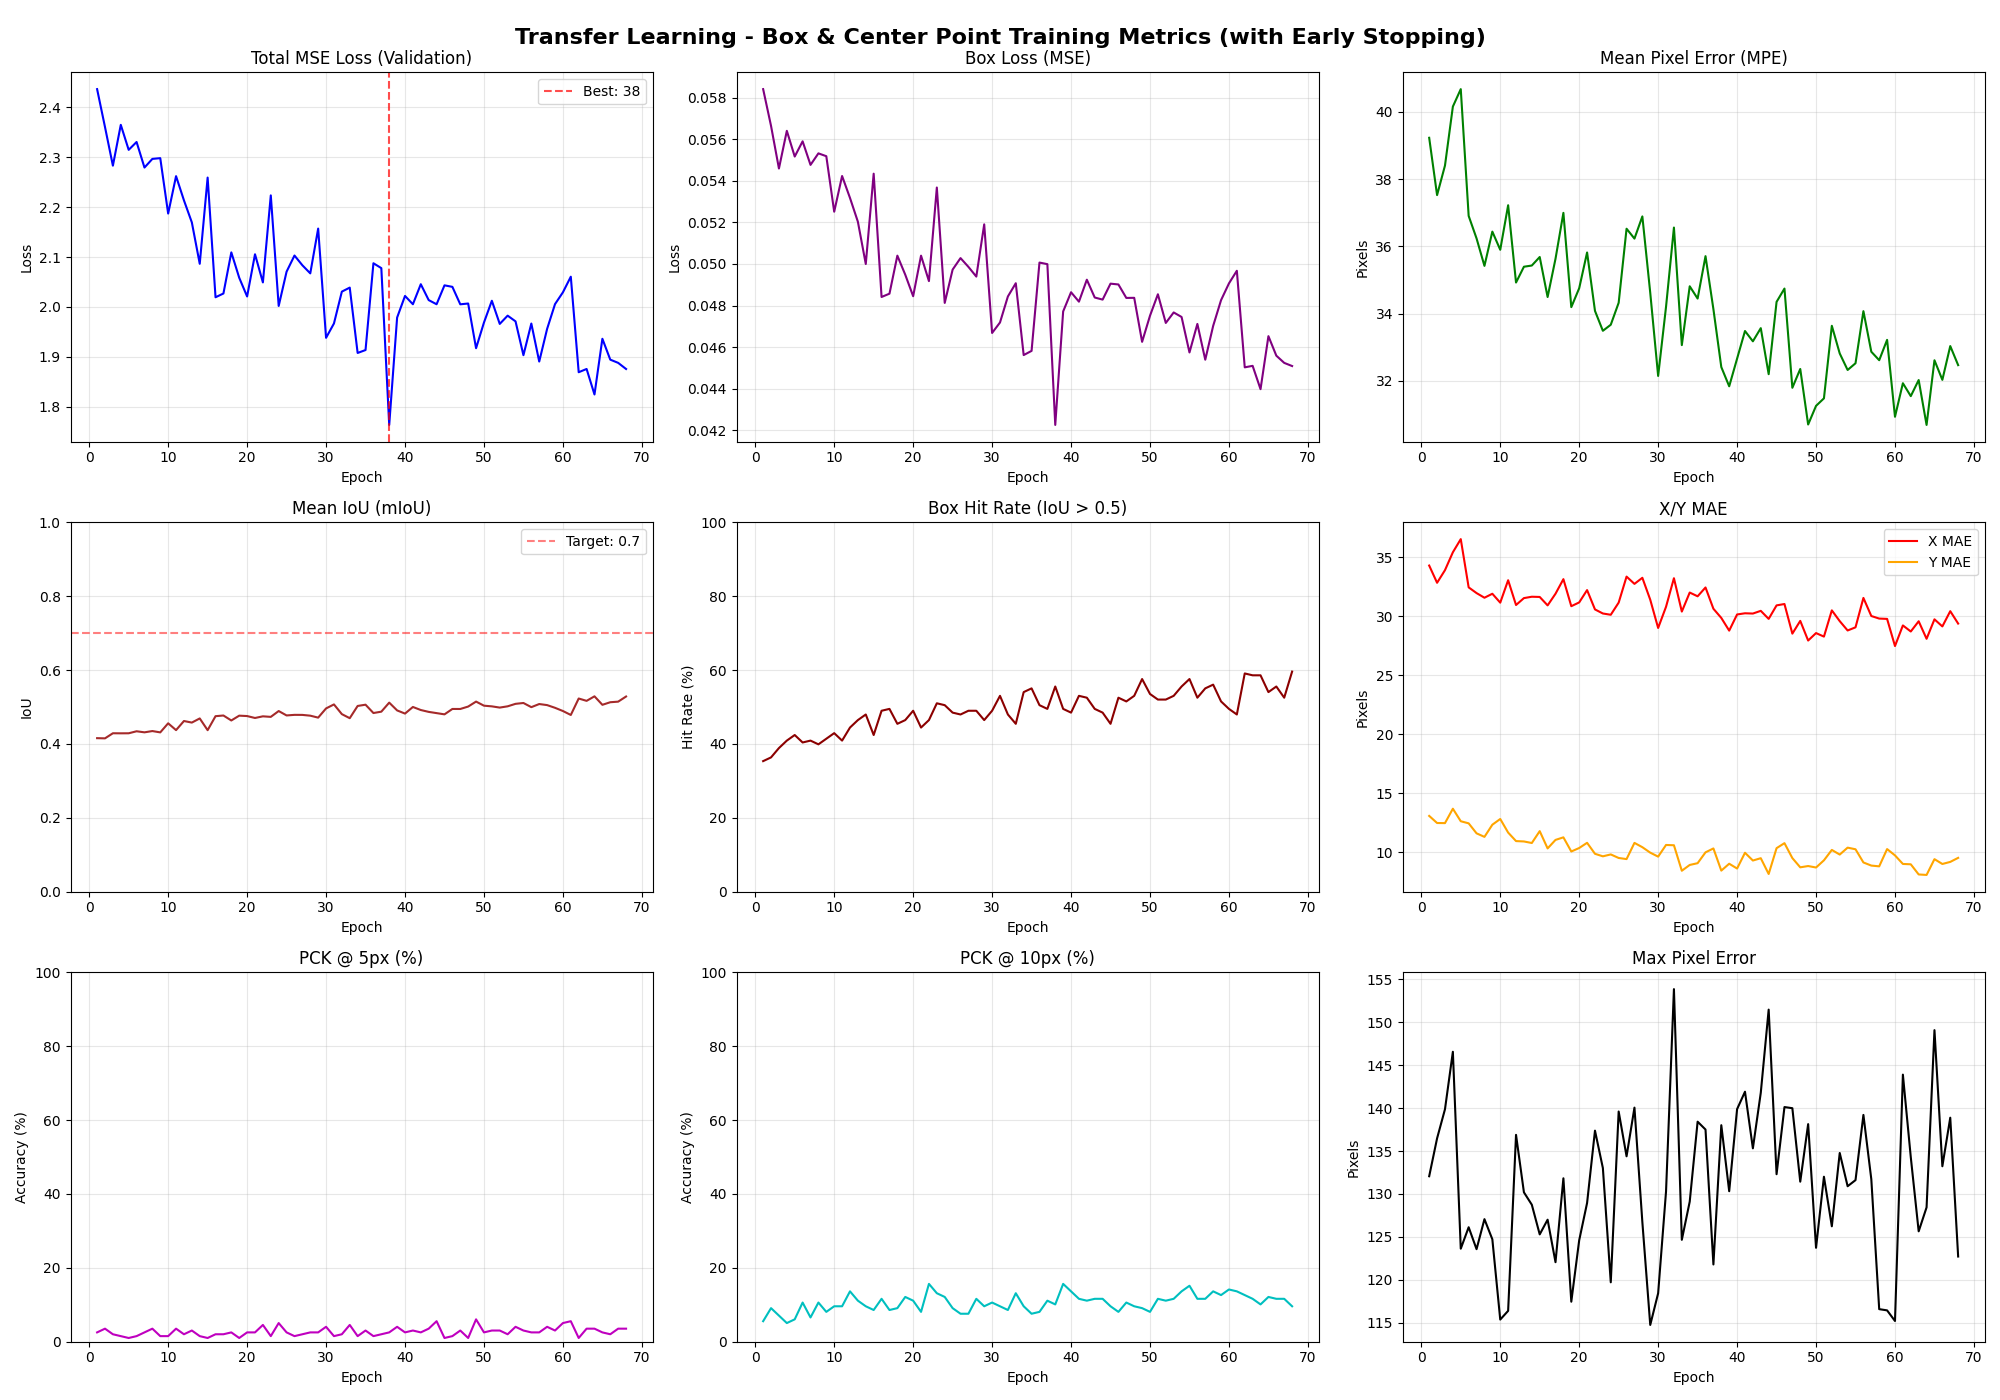

The file beside this chart, header and first rows:
Epoch, Train_MSE_Loss, Train_Box_Loss, Train_Mean_IoU, Train_Box_Hit_Rate, Train_MPE, Train_X_MAE, Train_Y_MAE, Train_PCK@5px, Train_PCK@10px, Train_Max_Error, Val_MSE_Loss, Val_Box_Loss, Val_Mean_IoU, Val_Box_Hit_Rate, Val_MPE, Val_X_MAE, Val_Y_MAE, Val_PCK@5px, Val_PCK@10px, Val_Max_Error
1, 1.599, 0.0393, 0.5557, 65.99, 21.08, 15.85, 10.63, 4.57, 16.62, 73.03, 2.437, 0.05841, 0.4157, 35.35, 39.23, 34.28, 13.08, 2.53, 5.56, 132.1
2, 1.519, 0.03734, 0.5579, 64.72, 20.22, 15.20, 10.11, 6.35, 17.64, 66.17, 2.361, 0.05664, 0.4152, 36.36, 37.53, 32.82, 12.48, 3.54, 9.09, 136.5
3, 1.398, 0.03436, 0.5954, 74.49, 19.58, 15.06, 9.48, 6.09, 18.65, 63.21, 2.283, 0.05459, 0.4290, 38.89, 38.40, 33.89, 12.47, 2.02, 7.07, 139.9
4, 1.558, 0.03814, 0.5688, 68.15, 23.13, 17.82, 11.09, 2.92, 13.96, 77.49, 2.365, 0.0564, 0.4288, 40.91, 40.16, 35.40, 13.69, 1.52, 5.05, 146.6
5, 1.399, 0.03422, 0.5952, 76.14, 22.36, 17.59, 10.48, 4.06, 16.62, 69.80, 2.315, 0.05516, 0.4289, 42.42, 40.68, 36.52, 12.63, 1.01, 6.06, 123.6
6, 1.519, 0.03725, 0.5887, 75.63, 21.69, 17.04, 9.98, 3.81, 16.24, 95.91, 2.331, 0.0559, 0.4344, 40.40, 36.91, 32.43, 12.45, 1.52, 10.61, 126.1
7, 1.443, 0.03544, 0.5893, 74.75, 19.70, 15.55, 9.12, 5.71, 23.98, 79.92, 2.279, 0.05476, 0.4315, 40.91, 36.24, 31.95, 11.61, 2.53, 6.57, 123.6
8, 1.428, 0.03511, 0.5978, 76.78, 19.39, 15.46, 8.68, 5.20, 21.70, 82.39, 2.297, 0.05532, 0.4350, 39.90, 35.42, 31.55, 11.31, 3.54, 10.61, 127.1
9, 1.402, 0.03449, 0.6045, 78.05, 18.92, 14.38, 9.66, 6.85, 22.21, 68.34, 2.298, 0.05518, 0.4313, 41.41, 36.44, 31.89, 12.34, 1.52, 8.08, 124.7
10, 1.333, 0.03276, 0.6228, 81.98, 19.25, 14.52, 9.69, 5.46, 19.29, 60.16, 2.187, 0.05251, 0.4559, 42.93, 35.90, 31.14, 12.82, 1.52, 9.60, 115.4
11, 1.425, 0.03516, 0.6038, 78.43, 17.36, 12.92, 9.02, 6.85, 25.00, 55.35, 2.262, 0.05423, 0.4375, 40.91, 37.22, 33.03, 11.67, 3.54, 9.60, 116.4
12, 1.397, 0.03443, 0.6200, 83.25, 17.66, 13.41, 8.78, 6.22, 23.22, 61.90, 2.214, 0.05317, 0.4621, 44.44, 34.93, 30.94, 10.95, 2.02, 13.64, 136.9
13, 1.279, 0.03151, 0.6316, 83.88, 17.17, 13.53, 7.92, 6.73, 27.03, 72.63, 2.17, 0.05203, 0.4579, 46.46, 35.40, 31.52, 10.92, 3.03, 11.11, 130.2
14, 1.271, 0.03139, 0.6233, 82.99, 15.92, 12.08, 8.10, 8.12, 26.65, 62.85, 2.087, 0.05, 0.4691, 47.98, 35.43, 31.64, 10.79, 1.52, 9.60, 128.8
15, 1.431, 0.03526, 0.5995, 79.44, 18.56, 13.66, 9.80, 4.95, 18.27, 62.09, 2.259, 0.05434, 0.4373, 42.42, 35.69, 31.62, 11.79, 1.01, 8.59, 125.3
16, 1.173, 0.02878, 0.6564, 88.58, 17.74, 14.38, 7.47, 7.61, 25.51, 83.75, 2.02, 0.04841, 0.4752, 48.99, 34.50, 30.90, 10.33, 2.02, 11.62, 127
17, 1.211, 0.02982, 0.6390, 85.28, 17.19, 13.09, 8.62, 7.23, 23.98, 53.46, 2.027, 0.04857, 0.4771, 49.49, 35.63, 31.89, 11.05, 2.02, 8.59, 122
18, 1.278, 0.03143, 0.6297, 82.23, 18.42, 14.08, 9.14, 5.46, 21.57, 63.29, 2.109, 0.0504, 0.4636, 45.45, 37.00, 33.13, 11.27, 2.53, 9.09, 131.8
19, 1.227, 0.03028, 0.6470, 86.80, 16.19, 12.49, 7.70, 8.12, 25.51, 50.92, 2.059, 0.04948, 0.4766, 46.46, 34.20, 30.84, 10.07, 1.01, 12.12, 117.4
20, 1.18, 0.02909, 0.6491, 84.77, 16.45, 12.60, 8.03, 7.74, 25.13, 61.07, 2.021, 0.04845, 0.4756, 48.99, 34.76, 31.16, 10.36, 2.53, 11.11, 124.6
21, 1.216, 0.02985, 0.6446, 85.66, 18.58, 14.91, 8.24, 5.46, 25.38, 62.34, 2.106, 0.0504, 0.4703, 44.44, 35.82, 32.20, 10.80, 2.53, 8.08, 128.9
22, 1.161, 0.02862, 0.6556, 86.17, 15.84, 12.43, 7.40, 10.28, 29.57, 71.30, 2.049, 0.04917, 0.4748, 46.46, 34.08, 30.56, 9.87, 4.55, 15.66, 137.4
23, 1.335, 0.03304, 0.6378, 87.44, 14.86, 11.40, 7.33, 6.85, 29.95, 57.42, 2.224, 0.05368, 0.4733, 51.01, 33.49, 30.22, 9.66, 1.52, 13.13, 133
24, 1.18, 0.0291, 0.6593, 88.71, 15.94, 12.43, 7.54, 10.03, 29.31, 63.70, 2.002, 0.04813, 0.4891, 50.51, 33.67, 30.11, 9.82, 5.05, 12.12, 119.7
25, 1.169, 0.0288, 0.6476, 85.03, 16.35, 12.57, 8.15, 5.46, 25.76, 58.44, 2.071, 0.04973, 0.4772, 48.48, 34.32, 31.14, 9.52, 2.53, 9.09, 139.6
26, 1.194, 0.02947, 0.6557, 88.07, 15.19, 12.22, 6.76, 11.04, 33.63, 60.62, 2.103, 0.05028, 0.4788, 47.98, 36.53, 33.34, 9.42, 1.52, 7.58, 134.4
27, 1.252, 0.03082, 0.6516, 87.82, 17.54, 13.36, 9.13, 5.96, 23.73, 66.40, 2.084, 0.04986, 0.4787, 48.99, 36.23, 32.73, 10.80, 2.02, 7.58, 140.1
28, 1.227, 0.03026, 0.6418, 85.41, 16.42, 12.77, 8.00, 7.74, 27.16, 60.62, 2.067, 0.04939, 0.4766, 48.99, 36.89, 33.24, 10.43, 2.53, 11.62, 126.7
29, 1.281, 0.03163, 0.6515, 88.83, 16.14, 12.16, 8.36, 5.46, 27.03, 58.11, 2.157, 0.0519, 0.4713, 46.46, 34.62, 31.39, 9.97, 2.53, 9.60, 114.7
30, 1.144, 0.02826, 0.6666, 89.72, 14.81, 11.91, 6.62, 10.15, 32.11, 54.26, 1.938, 0.04668, 0.4962, 48.99, 32.15, 28.99, 9.63, 4.04, 10.61, 118.4
31, 1.157, 0.0286, 0.6658, 88.71, 14.92, 10.88, 8.04, 7.99, 30.84, 54.80, 1.967, 0.04718, 0.5071, 53.03, 34.21, 30.79, 10.62, 1.52, 9.60, 130.3
32, 1.133, 0.02788, 0.6619, 88.83, 17.28, 12.85, 9.22, 5.96, 24.75, 57.09, 2.031, 0.04843, 0.4808, 47.98, 36.56, 33.21, 10.60, 2.02, 8.59, 153.9
33, 1.194, 0.02954, 0.6435, 83.38, 14.06, 11.31, 6.32, 10.03, 35.91, 50.49, 2.039, 0.04907, 0.4698, 45.45, 33.07, 30.38, 8.44, 4.55, 13.13, 124.7
34, 1.083, 0.02673, 0.6786, 90.86, 14.69, 11.65, 6.82, 10.15, 34.26, 48.47, 1.908, 0.04562, 0.5029, 54.04, 34.82, 31.99, 8.93, 1.52, 9.60, 129.1
35, 1.071, 0.02635, 0.6906, 93.91, 16.20, 13.29, 6.87, 7.99, 28.43, 62.32, 1.914, 0.04582, 0.5063, 55.05, 34.45, 31.67, 9.08, 3.03, 7.58, 138.4
36, 1.278, 0.03152, 0.6534, 88.45, 16.88, 12.66, 8.68, 7.11, 23.98, 53.07, 2.088, 0.05007, 0.4837, 50.51, 35.71, 32.42, 10.00, 1.52, 8.08, 137.5
37, 1.223, 0.0302, 0.6708, 94.04, 15.51, 11.23, 8.43, 6.98, 27.16, 56.30, 2.078, 0.04999, 0.4874, 49.49, 34.13, 30.62, 10.33, 2.02, 11.11, 121.8
38, 0.9365, 0.0231, 0.6976, 93.15, 14.27, 11.79, 5.83, 10.03, 33.88, 49.15, 1.764, 0.04226, 0.5119, 55.56, 32.41, 29.84, 8.45, 2.53, 10.10, 138
39, 1.195, 0.02954, 0.6519, 85.15, 14.97, 11.77, 6.96, 8.63, 31.09, 52.18, 1.979, 0.04771, 0.4908, 49.49, 31.84, 28.77, 9.03, 4.04, 15.66, 130.3
40, 1.136, 0.02804, 0.6689, 92.13, 15.20, 12.75, 6.08, 11.29, 33.38, 51.55, 2.022, 0.04864, 0.4822, 48.48, 32.66, 30.14, 8.63, 2.53, 13.64, 139.9
41, 1.114, 0.02755, 0.6753, 92.51, 14.27, 10.68, 7.35, 11.04, 31.98, 53.40, 2.006, 0.04818, 0.5002, 53.03, 33.49, 30.24, 9.96, 3.03, 11.62, 141.9
42, 1.168, 0.02891, 0.6713, 91.62, 13.85, 11.09, 6.18, 10.79, 34.39, 54.46, 2.046, 0.04924, 0.4919, 52.53, 33.18, 30.21, 9.30, 2.53, 11.11, 135.3
43, 1.136, 0.02807, 0.6697, 92.64, 14.97, 11.13, 7.81, 7.99, 28.55, 43.47, 2.014, 0.04838, 0.4868, 49.49, 33.57, 30.44, 9.50, 3.54, 11.62, 141.8
44, 1.101, 0.02718, 0.6788, 91.75, 15.19, 12.71, 6.31, 10.79, 32.74, 52.73, 2.005, 0.04828, 0.4835, 48.48, 32.20, 29.76, 8.16, 5.56, 11.62, 151.5
45, 1.168, 0.02881, 0.6537, 89.09, 15.82, 11.78, 8.41, 9.64, 29.06, 53.29, 2.043, 0.04905, 0.4802, 45.45, 34.35, 30.91, 10.35, 1.01, 9.60, 132.3
46, 1.243, 0.03068, 0.6447, 88.20, 16.30, 11.89, 8.81, 6.22, 21.95, 54.20, 2.04, 0.04901, 0.4948, 52.53, 34.75, 31.02, 10.77, 1.52, 8.08, 140.1
47, 1.132, 0.02799, 0.6671, 91.12, 14.12, 10.70, 7.03, 10.41, 36.80, 51.93, 2.005, 0.04836, 0.4947, 51.52, 31.80, 28.51, 9.51, 3.03, 10.61, 140
48, 1.176, 0.02911, 0.6730, 93.65, 13.53, 10.78, 6.09, 12.06, 38.32, 48.60, 2.007, 0.04837, 0.5013, 53.03, 32.36, 29.59, 8.73, 1.01, 9.60, 131.4
49, 1.073, 0.02651, 0.6937, 94.29, 14.28, 11.72, 5.97, 8.76, 34.77, 52.27, 1.917, 0.04625, 0.5147, 57.58, 30.71, 27.93, 8.84, 6.06, 9.09, 138.1
50, 1.144, 0.02829, 0.6712, 92.26, 13.97, 11.12, 6.32, 11.17, 35.28, 45.69, 1.969, 0.04751, 0.5036, 53.54, 31.26, 28.56, 8.71, 2.53, 8.08, 123.7
51, 1.134, 0.0281, 0.6785, 94.42, 12.88, 9.44, 6.83, 11.80, 39.72, 47.53, 2.012, 0.04854, 0.5018, 52.02, 31.48, 28.26, 9.32, 3.03, 11.62, 132
52, 1.094, 0.02696, 0.6803, 94.29, 15.77, 11.74, 8.45, 8.25, 30.20, 49.14, 1.966, 0.04716, 0.4985, 52.02, 33.64, 30.48, 10.20, 3.03, 11.11, 126.2
53, 1.132, 0.028, 0.6856, 94.92, 14.06, 10.25, 7.68, 9.77, 32.49, 44.32, 1.983, 0.04767, 0.5019, 53.03, 32.82, 29.57, 9.81, 2.02, 11.62, 134.8
54, 1.137, 0.02812, 0.6827, 95.18, 14.34, 9.99, 8.23, 10.91, 30.20, 50.80, 1.971, 0.04745, 0.5086, 55.56, 32.33, 28.78, 10.39, 4.04, 13.64, 130.9
55, 1.051, 0.02598, 0.6834, 94.16, 13.94, 9.62, 8.20, 7.99, 31.73, 44.37, 1.903, 0.04574, 0.5109, 57.58, 32.53, 29.05, 10.26, 3.03, 15.15, 131.6
56, 1.093, 0.02689, 0.6799, 90.48, 15.98, 13.30, 6.66, 10.66, 33.25, 51.35, 1.967, 0.04711, 0.4997, 52.53, 34.08, 31.54, 9.14, 2.53, 11.62, 139.2
57, 0.9571, 0.02369, 0.7150, 96.57, 12.33, 9.71, 5.83, 12.82, 44.16, 45.57, 1.891, 0.04539, 0.5081, 55.05, 32.87, 30.01, 8.88, 2.53, 11.62, 131.7
58, 1.049, 0.02597, 0.7048, 96.19, 12.64, 9.91, 6.04, 14.97, 43.15, 43.39, 1.956, 0.04702, 0.5052, 56.06, 32.62, 29.79, 8.81, 4.04, 13.64, 116.6
59, 1.105, 0.02732, 0.6842, 93.27, 14.13, 9.98, 8.24, 8.76, 32.11, 38.11, 2.006, 0.04826, 0.4979, 51.52, 33.22, 29.76, 10.27, 3.03, 12.63, 116.4
60, 1.227, 0.03039, 0.6433, 88.45, 13.92, 9.88, 7.91, 10.41, 32.99, 48.21, 2.029, 0.04906, 0.4892, 49.49, 30.94, 27.46, 9.74, 5.05, 14.14, 115.2
... 8 more rows
